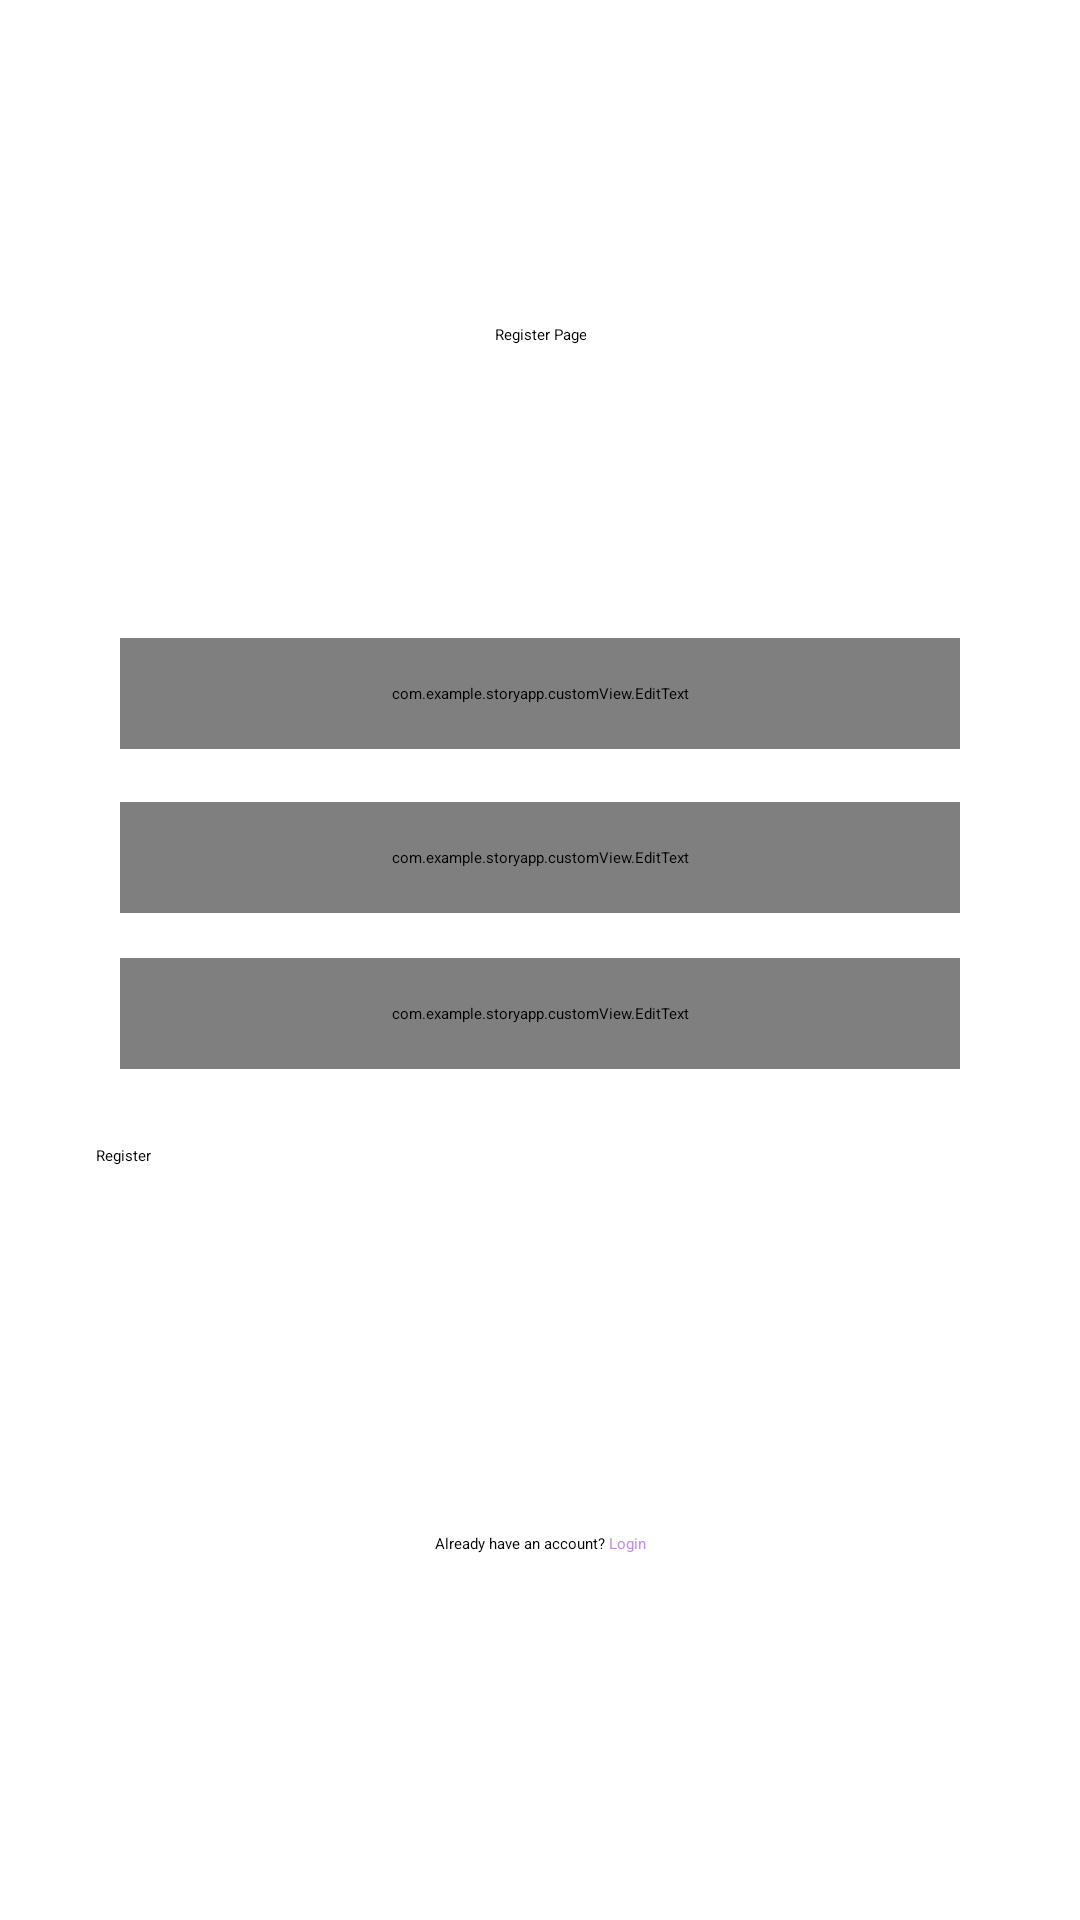

Layout XML and referenced resources for this Android screen:
<!-- AndroidManifest.xml: application theme Theme.StoryApp -->
<!-- res/layout/activity_register.xml -->
<?xml version="1.0" encoding="utf-8"?>
<androidx.constraintlayout.widget.ConstraintLayout xmlns:android="http://schemas.android.com/apk/res/android"
    xmlns:app="http://schemas.android.com/apk/res-auto"
    xmlns:tools="http://schemas.android.com/tools"
    android:layout_width="match_parent"
    android:layout_height="match_parent"
    tools:context=".ui.register.RegisterActivity">

    <TextView
        android:id="@+id/tv_register"
        android:layout_width="wrap_content"
        android:layout_height="wrap_content"
        android:text="@string/register_page"
        android:layout_marginTop="108dp"
        android:textAlignment="center"
        app:layout_constraintLeft_toLeftOf="parent"
        app:layout_constraintRight_toRightOf="parent"
        app:layout_constraintTop_toTopOf="parent" />


    <com.example.storyapp.customView.EditText
        android:id="@+id/ed_register_name"
        android:layout_width="0dp"
        android:layout_height="wrap_content"
        android:layout_marginHorizontal="@dimen/spacing_40"
        android:drawableStart="@drawable/ic_account"
        android:drawablePadding="@dimen/spacing_8"
        android:hint="@string/name"
        android:padding="15dp"
        android:textColor="@color/gray_200"
        app:layout_constraintBottom_toBottomOf="parent"
        app:layout_constraintEnd_toEndOf="parent"
        app:layout_constraintStart_toStartOf="parent"
        app:layout_constraintTop_toBottomOf="@id/tv_register"
        app:layout_constraintVertical_bias="0.2" />

    <com.example.storyapp.customView.EditText
        android:id="@+id/ed_register_email"
        android:layout_width="0dp"
        android:layout_height="wrap_content"
        android:layout_marginHorizontal="@dimen/spacing_40"
        android:drawableStart="@drawable/ic_message"
        android:drawablePadding="@dimen/spacing_8"
        android:hint="@string/email"
        android:padding="15dp"
        android:textColor="@color/gray_200"
        app:layout_constraintBottom_toBottomOf="parent"
        app:layout_constraintEnd_toEndOf="parent"
        app:layout_constraintStart_toStartOf="parent"
        app:layout_constraintTop_toBottomOf="@id/ed_register_name"
        app:layout_constraintVertical_bias="0.05" />

    <com.example.storyapp.customView.EditText
        android:id="@+id/ed_register_password"
        android:layout_width="0dp"
        android:layout_height="wrap_content"
        android:layout_marginHorizontal="@dimen/spacing_40"
        android:drawableStart="@drawable/ic_lock"
        android:drawablePadding="@dimen/spacing_8"
        android:hint="@string/password"
        android:inputType="textPassword"
        android:padding="15dp"
        android:textColor="@color/gray_200"
        app:layout_constraintBottom_toBottomOf="parent"
        app:layout_constraintEnd_toEndOf="parent"
        app:layout_constraintStart_toStartOf="parent"
        app:layout_constraintTop_toBottomOf="@id/ed_register_email"
        app:layout_constraintVertical_bias="0.05" />


    <Button
        android:id="@+id/btn_register"
        android:layout_width="0dp"
        android:layout_height="wrap_content"
        android:layout_marginHorizontal="@dimen/spacing_32"
        android:text="@string/register"
        app:layout_constraintBottom_toBottomOf="parent"
        app:layout_constraintEnd_toEndOf="parent"
        app:layout_constraintHorizontal_bias="0.0"
        app:layout_constraintStart_toStartOf="parent"
        app:layout_constraintTop_toBottomOf="@+id/ed_register_password"
        app:layout_constraintVertical_bias="0.092" />

    <TextView
        android:id="@+id/tv_login"
        android:layout_width="wrap_content"
        android:layout_height="wrap_content"
        android:text="@string/already_have_account"
        app:layout_constraintBottom_toBottomOf="parent"
        app:layout_constraintEnd_toEndOf="parent"
        app:layout_constraintStart_toStartOf="parent"
        app:layout_constraintTop_toBottomOf="@+id/btn_register" />

    <RelativeLayout
        android:id="@+id/rv_loading"
        android:layout_width="0dp"
        android:layout_height="0dp"
        android:alpha="0"
        android:background="@color/transparent_purple"
        app:layout_constraintBottom_toBottomOf="parent"
        app:layout_constraintEnd_toEndOf="parent"
        app:layout_constraintStart_toStartOf="parent"
        app:layout_constraintTop_toTopOf="parent">

        <ProgressBar
            android:layout_width="wrap_content"
            android:layout_height="wrap_content"
            android:layout_centerInParent="true" />

    </RelativeLayout>

</androidx.constraintlayout.widget.ConstraintLayout>
<!-- resources referenced by this layout -->
<resources>
  <color name="gray_200">#ADA4A5</color>
  <color name="transparent_purple">#dadafd</color>
  <dimen name="spacing_32">32dp</dimen>
  <dimen name="spacing_40">40dp</dimen>
  <dimen name="spacing_8">8dp</dimen>
  <string name="already_have_account">Already have an account?<font color="#C58BF2"> Login</font></string>
  <string name="email" translatable="false">Email</string>
  <string name="name">Name</string>
  <string name="password" translatable="false">Password</string>
  <string name="register" translatable="false">Register</string>
  <string name="register_page">Register Page</string>
</resources>
